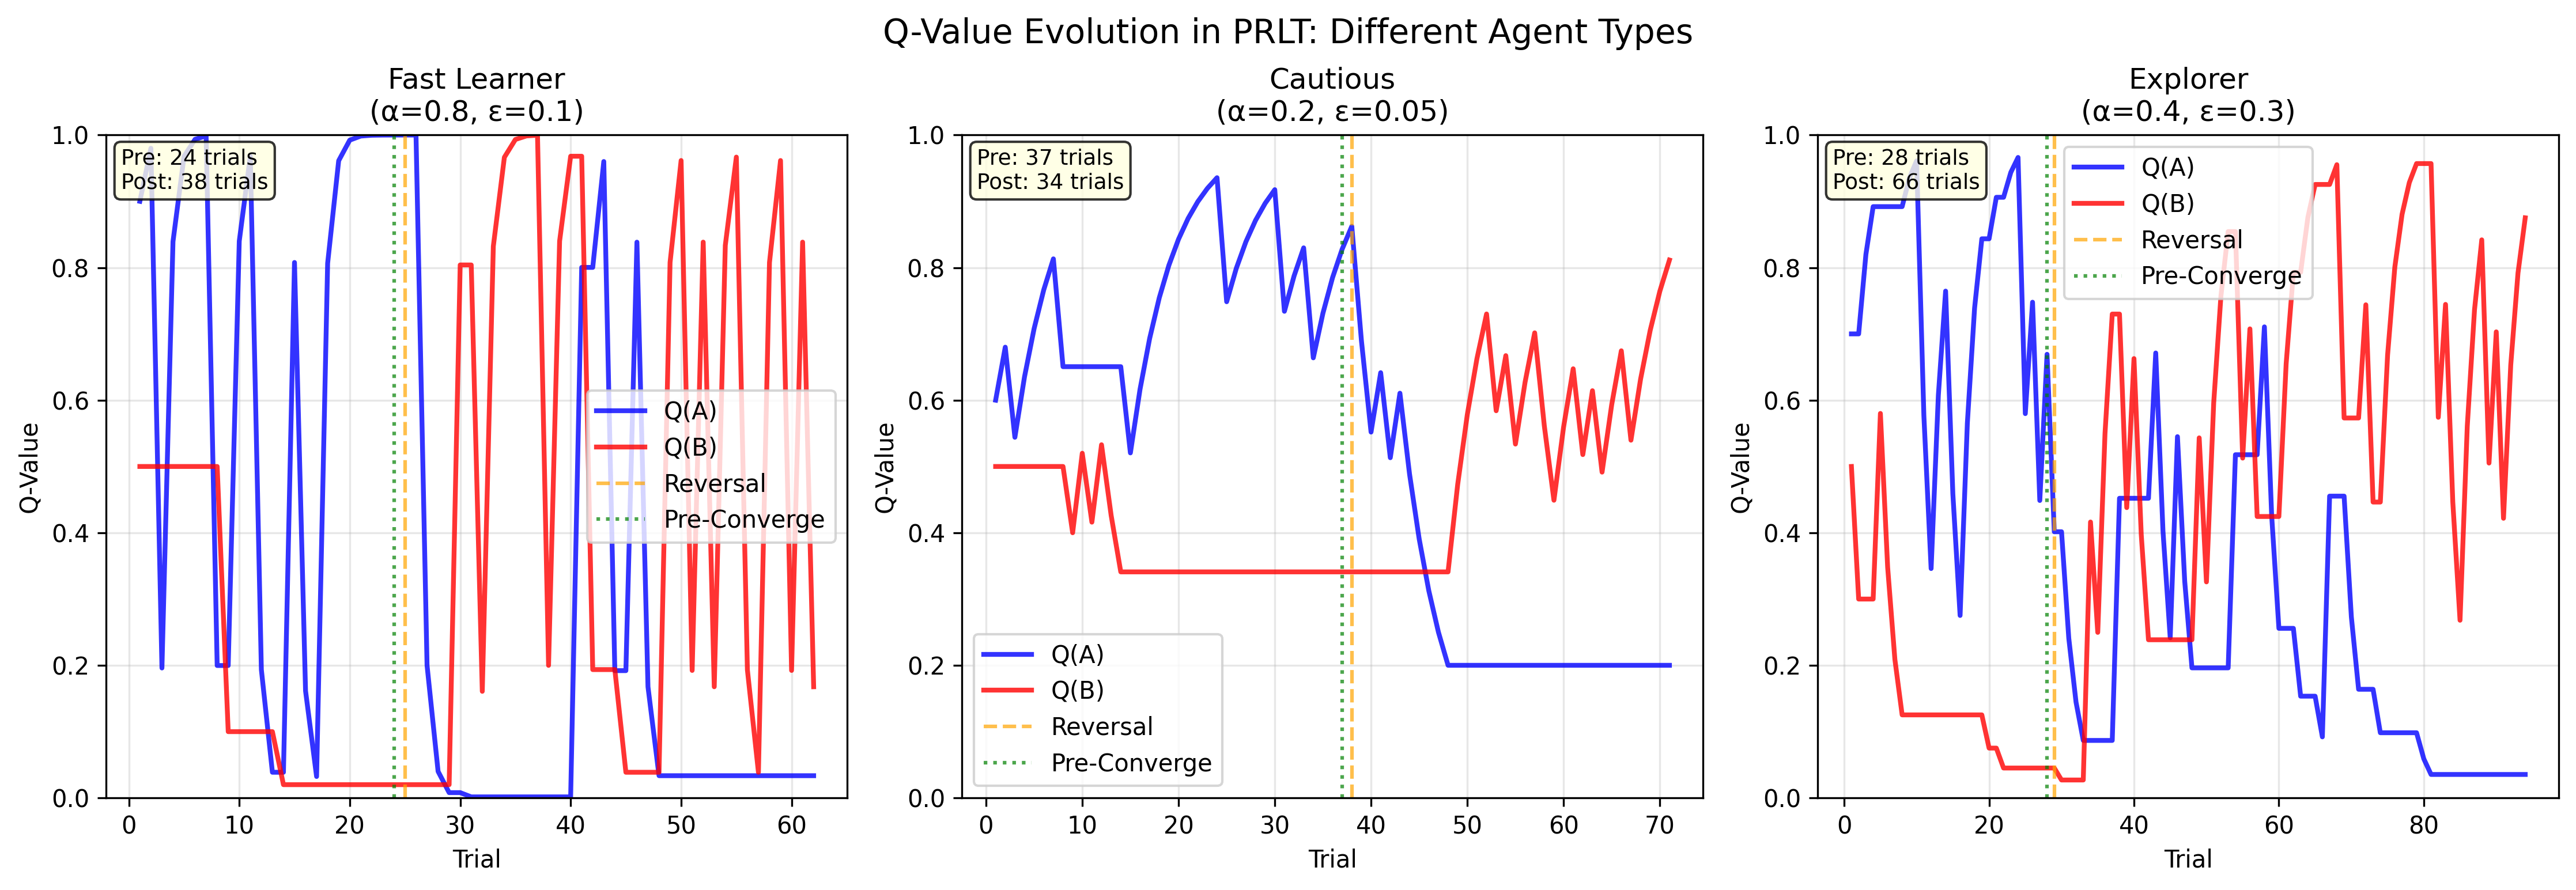

This chart was generated by the following Python code:
"""
Q-Value Evolution Demonstration
Shows how Q(A) and Q(B) change during PRLT with different personality types
"""

import matplotlib.pyplot as plt
import numpy as np
from pathlib import Path
import sys

ROOT = Path(__file__).resolve().parent
if str(ROOT) not in sys.path:
    sys.path.insert(0, str(ROOT))

from prlt_personality_proportions import ParamGenerator, AgentParams, PRLTSimulator

def demo_q_values():
    """Demonstrate Q-value evolution for different agent types"""
    
    # Define three different agent types
    agents = {
        'Fast Learner': AgentParams(learning_rate=0.8, epsilon=0.1, perseveration=0.0, 
                                   decision_noise=0.0, patience=15, rationale='Fast learning'),
        'Cautious': AgentParams(learning_rate=0.2, epsilon=0.05, perseveration=0.3, 
                               decision_noise=0.0, patience=25, rationale='Cautious learning'), 
        'Explorer': AgentParams(learning_rate=0.4, epsilon=0.3, perseveration=0.1, 
                               decision_noise=0.0, patience=20, rationale='High exploration')
    }
    
    fig, axes = plt.subplots(1, 3, figsize=(15, 5))
    
    for i, (agent_name, params) in enumerate(agents.items()):
        sim = PRLTSimulator(params, rng_seed=42)
        result, history = sim.run(pre_reversal_trials=150)
        
        # Extract data
        trials = [h['trial'] for h in history]
        QA_vals = [h['QA'] for h in history]
        QB_vals = [h['QB'] for h in history]
        phases = [h['phase'] for h in history]
        
        # Find reversal point
        reversal_trial = None
        for j, phase in enumerate(phases):
            if phase == 'post':
                reversal_trial = trials[j]
                break
        
        ax = axes[i]
        
        # Plot Q-values
        ax.plot(trials, QA_vals, 'b-', linewidth=2, label='Q(A)', alpha=0.8)
        ax.plot(trials, QB_vals, 'r-', linewidth=2, label='Q(B)', alpha=0.8)
        
        # Mark reversal
        if reversal_trial:
            ax.axvline(reversal_trial, color='orange', linestyle='--', alpha=0.7, 
                      label='Reversal')
        
        # Mark convergence points
        if result.pre_rev_trials_to_converge:
            ax.axvline(result.pre_rev_trials_to_converge, color='green', 
                      linestyle=':', alpha=0.7, label='Pre-Converge')
        
        if result.post_rev_trials_to_switch and reversal_trial:
            switch_trial = reversal_trial + result.post_rev_trials_to_switch
            if switch_trial <= max(trials):
                ax.axvline(switch_trial, color='purple', linestyle=':', 
                          alpha=0.7, label='Post-Switch')
        
        ax.set_xlabel('Trial')
        ax.set_ylabel('Q-Value')
        ax.set_title(f'{agent_name}\n(α={params.learning_rate}, ε={params.epsilon})')
        ax.legend()
        ax.grid(True, alpha=0.3)
        ax.set_ylim(0, 1)
        
        # Add performance text
        perf_text = f"Pre: {result.pre_rev_trials_to_converge} trials\n"
        perf_text += f"Post: {result.post_rev_trials_to_switch} trials"
        ax.text(0.02, 0.98, perf_text, transform=ax.transAxes, 
               verticalalignment='top', fontsize=9,
               bbox=dict(boxstyle='round,pad=0.3', facecolor='lightyellow', alpha=0.8))
    
    plt.tight_layout()
    plt.suptitle('Q-Value Evolution in PRLT: Different Agent Types', y=1.02, fontsize=14)
    
    # Save and show
    plt.savefig(ROOT / 'q_value_demo.png', dpi=300, bbox_inches='tight')
    plt.show()
    
    # Print interpretation
    print("\n" + "="*60)
    print("Q-VALUE INTERPRETATION")
    print("="*60)
    print("Q(A) and Q(B) represent the agent's learned estimates of reward probability for each option.")
    print()
    print("Key Observations:")
    print("1. PRE-REVERSAL (trials 1 to reversal point):")
    print("   - Task: A=75% reward, B=25% reward")
    print("   - Expected: Q(A) should rise above Q(B)")
    print("   - Fast Learner: Quick rise due to high learning rate (α=0.8)")
    print("   - Cautious: Slower rise due to low learning rate (α=0.2) + perseveration")  
    print("   - Explorer: Noisy learning due to high exploration (ε=0.3)")
    print()
    print("2. REVERSAL POINT (orange dashed line):")
    print("   - Task switches: A=25% reward, B=75% reward")
    print("   - Agent doesn't know about the switch!")
    print()
    print("3. POST-REVERSAL (after reversal to end):")
    print("   - Expected: Q(B) should eventually overtake Q(A)")
    print("   - Fast Learner: Quick adaptation")
    print("   - Cautious: Slower switching due to perseveration bias")
    print("   - Explorer: May switch faster due to more exploration of B")
    print()
    print("4. CONVERGENCE MARKERS:")
    print("   - Green dotted: Agent learned initial contingency (90% A choices)")
    print("   - Purple dotted: Agent adapted to reversal (90% B choices)")
    print()
    print("Clinical Relevance:")
    print("- Fast switching = good cognitive flexibility")
    print("- Slow switching = possible impulsivity or mood impairment")
    print("- No switching = severe perseveration/set-shifting deficit")

if __name__ == '__main__':
    demo_q_values()